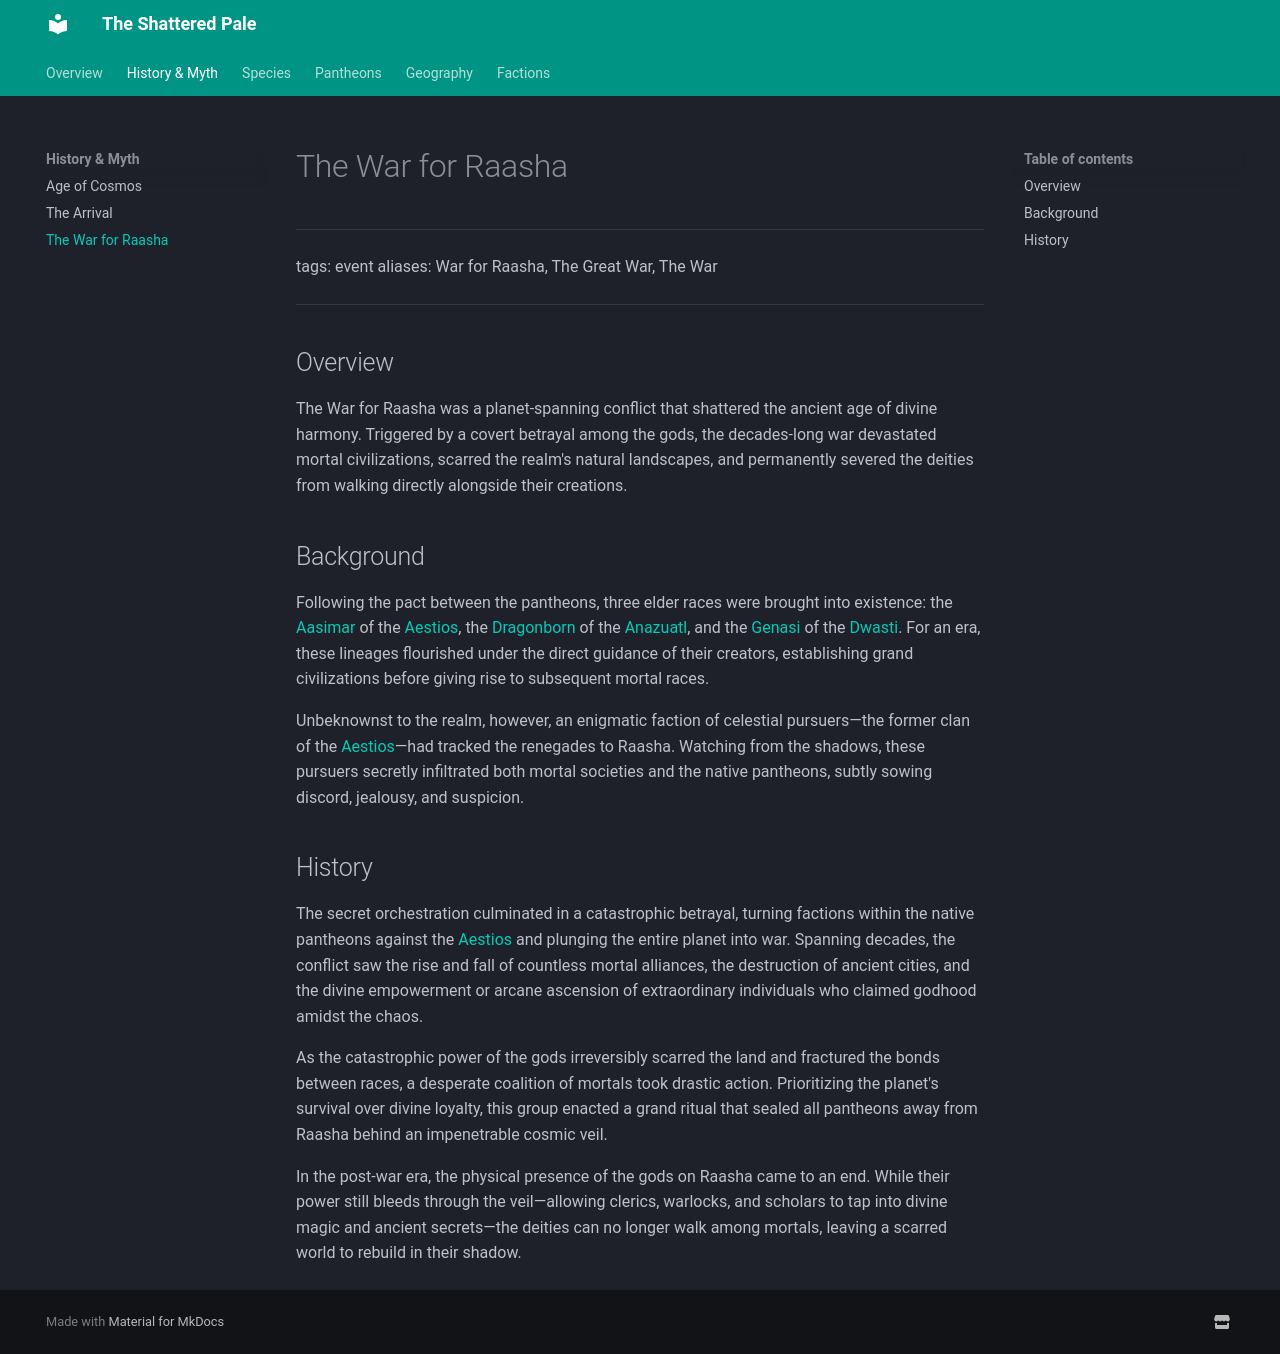

repository: TanHyumi/the-shattered-pale · page: history/the-war-for-raasha/index.html · generator: mkdocs

# The War for Raasha

---
tags: event
aliases: War for Raasha, The Great War, The War
---
Overview
--------

The War for Raasha was a planet-spanning conflict that shattered the ancient age of divine harmony. Triggered by a covert betrayal among the gods, the decades-long war devastated mortal civilizations, scarred the realm's natural landscapes, and permanently severed the deities from walking directly alongside their creations.

Background
----------

Following the pact between the pantheons, three elder races were brought into existence: the [Aasimar](/setting/species/aasimar/) of the [Aestios](/setting/pantheons/aestios/), the [Dragonborn](/setting/species/dragonborn/) of the [Anazuatl](/setting/pantheons/anazuatl/), and the [Genasi](/setting/species/genasi/) of the [Dwasti](/setting/pantheons/dwasti/). For an era, these lineages flourished under the direct guidance of their creators, establishing grand civilizations before giving rise to subsequent mortal races.

Unbeknownst to the realm, however, an enigmatic faction of celestial pursuers—the former clan of the [Aestios](/setting/pantheons/aestios/)—had tracked the renegades to Raasha. Watching from the shadows, these pursuers secretly infiltrated both mortal societies and the native pantheons, subtly sowing discord, jealousy, and suspicion.

History
-------

The secret orchestration culminated in a catastrophic betrayal, turning factions within the native pantheons against the [Aestios](/setting/pantheons/aestios/) and plunging the entire planet into war. Spanning decades, the conflict saw the rise and fall of countless mortal alliances, the destruction of ancient cities, and the divine empowerment or arcane ascension of extraordinary individuals who claimed godhood amidst the chaos.

As the catastrophic power of the gods irreversibly scarred the land and fractured the bonds between races, a desperate coalition of mortals took drastic action. Prioritizing the planet's survival over divine loyalty, this group enacted a grand ritual that sealed all pantheons away from Raasha behind an impenetrable cosmic veil.

In the post-war era, the physical presence of the gods on Raasha came to an end. While their power still bleeds through the veil—allowing clerics, warlocks, and scholars to tap into divine magic and ancient secrets—the deities can no longer walk among mortals, leaving a scarred world to rebuild in their shadow.
